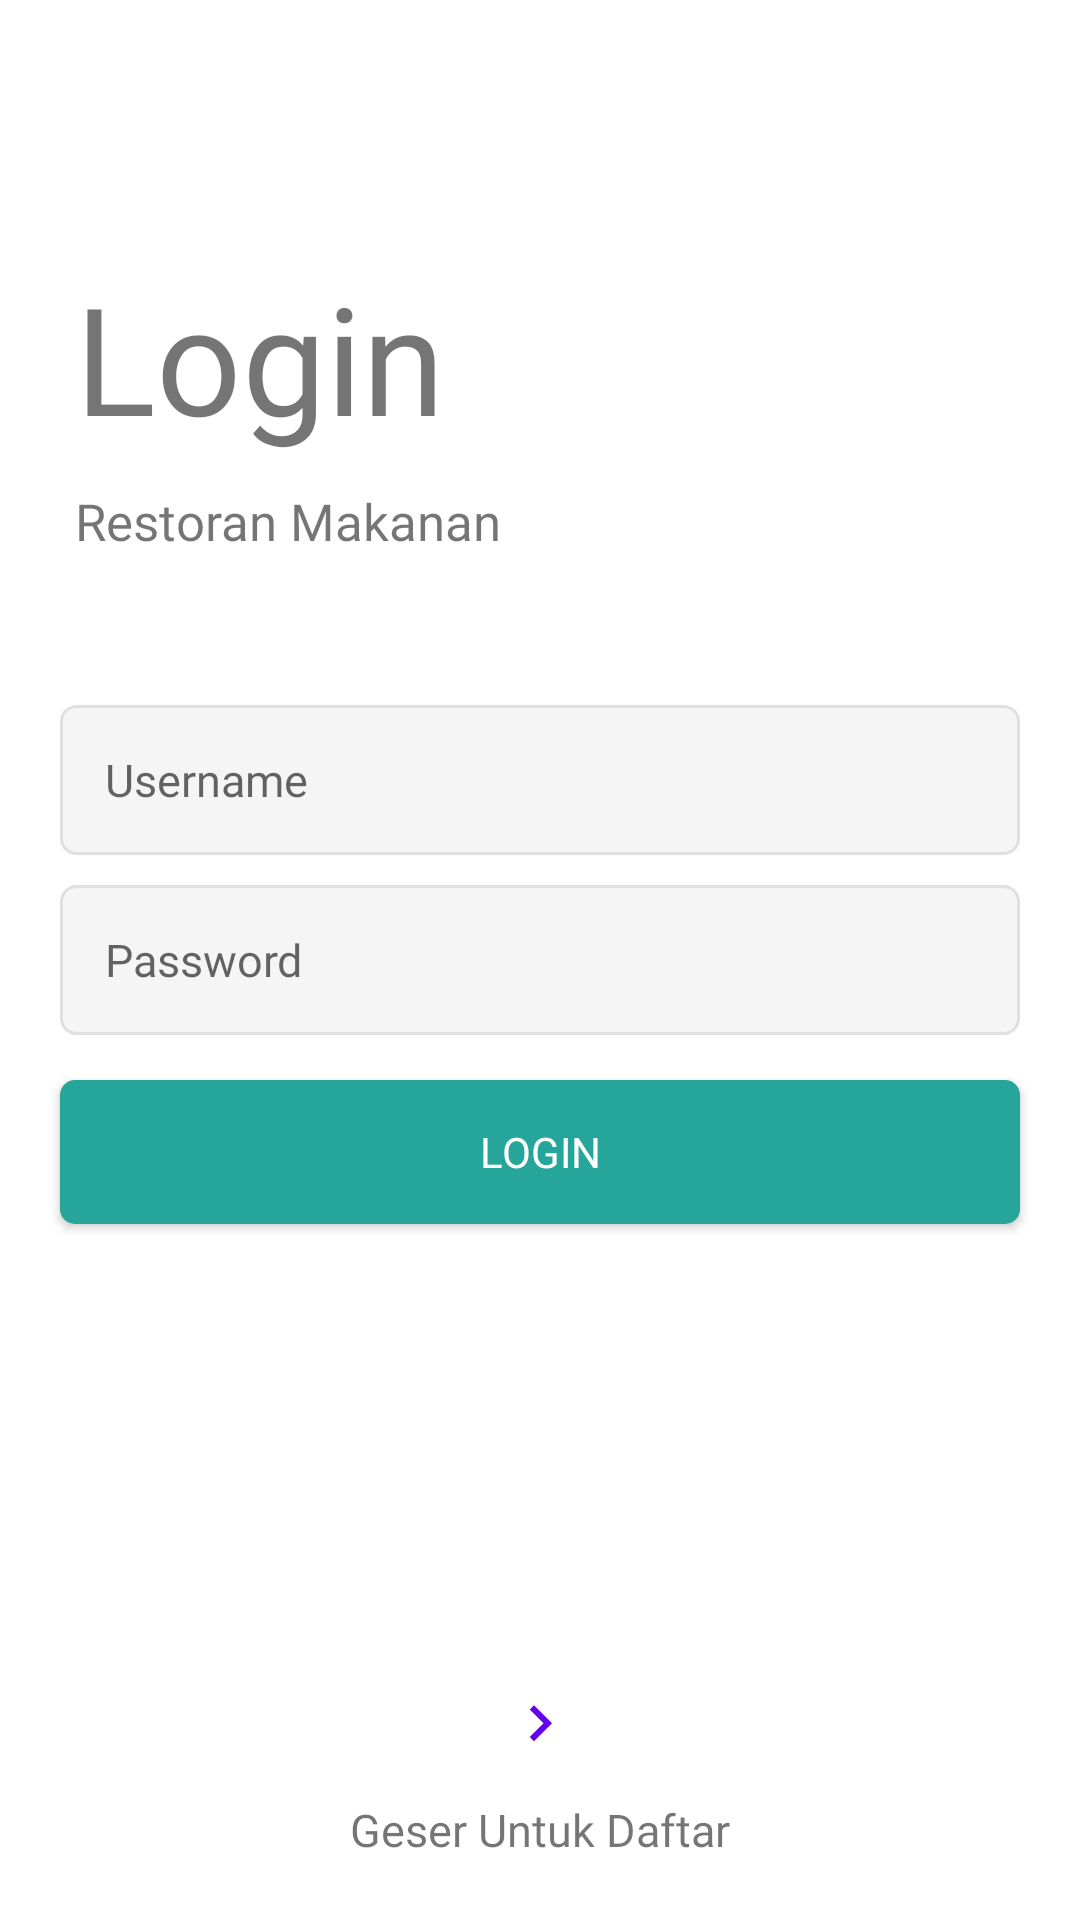

Write the Android layout XML for this screen, with the resource values it uses.
<!-- AndroidManifest.xml: application theme Theme.ServiceMotor -->
<!-- res/layout/activity_login.xml -->
<?xml version="1.0" encoding="utf-8"?>
<RelativeLayout
    xmlns:android="http://schemas.android.com/apk/res/android"
    xmlns:app="http://schemas.android.com/apk/res-auto"
    xmlns:tools="http://schemas.android.com/tools"
    android:layout_width="match_parent"
    android:layout_height="match_parent"
    tools:context=".LoginActivity">
    <TextView
        android:id="@+id/tv_title"
        android:layout_width="wrap_content"
        android:layout_height="wrap_content"
        android:text="Login"
        android:textSize="50sp"
        android:fontFamily="@font/indigo_daisy"
        android:layout_marginStart="25dp"
        android:layout_marginBottom="10dp"
        android:layout_above="@id/tv_subtitle"/>
    <TextView
        android:id="@+id/tv_subtitle"
        android:layout_width="wrap_content"
        android:layout_height="wrap_content"
        android:text="Restoran Makanan"
        android:textSize="17sp"
        android:fontFamily="@font/roboto_regular"
        android:layout_marginStart="25dp"
        android:layout_marginBottom="50dp"
        android:layout_above="@id/signinusernameEditText"/>
    <EditText
        android:id="@+id/signinusernameEditText"
        android:layout_width="match_parent"
        android:layout_height="50dp"
        android:hint="@string/username"
        android:layout_marginLeft="20dp"
        android:layout_marginRight="20dp"
        android:padding="15dp"
        android:inputType="textEmailAddress"
        android:fontFamily="@font/roboto_regular"
        android:layout_above="@id/signinpasswordEditText"
        android:background="@drawable/et_custom"
        android:textSize="15sp" />
    <EditText
        android:id="@+id/signinpasswordEditText"
        android:layout_width="match_parent"
        android:layout_height="50dp"
        android:hint="@string/password"
        android:layout_marginLeft="20dp"
        android:layout_marginRight="20dp"
        android:layout_marginTop="10dp"
        android:padding="15dp"
        android:fontFamily="@font/roboto_regular"
        android:inputType="textPassword"
        android:layout_centerInParent="true"
        android:background="@drawable/et_custom"
        android:textSize="15sp" />
    <Button
        android:id="@+id/Signinbuttonid"
        android:layout_width="match_parent"
        android:layout_height="wrap_content"
        android:layout_below="@id/signinpasswordEditText"
        android:background="@drawable/btn_custom"
        android:layout_marginLeft="20dp"
        android:layout_marginRight="20dp"
        android:layout_marginTop="15dp"
        android:fontFamily="@font/roboto_regular"
        android:textColor="@android:color/white"
        android:text="Login"/>
    <ImageButton
        android:id="@+id/SignUpHerebuttonid"
        android:layout_width="50dp"
        android:layout_height="50dp"
        android:src="@drawable/ic_arrow_right"
        android:background="?android:attr/selectableItemBackground"
        android:layout_above="@id/swipeRight"
        android:layout_centerHorizontal="true"/>
    <TextView
        android:id="@+id/swipeRight"
        android:layout_width="wrap_content"
        android:layout_height="wrap_content"
        android:text="Geser Untuk Daftar"
        android:textSize="15sp"
        android:fontFamily="@font/roboto_regular"
        android:layout_centerHorizontal="true"
        android:layout_alignParentBottom="true"
        android:layout_marginBottom="20dp"/>
</RelativeLayout>
<!-- resources referenced by this layout -->
<resources>
  <!-- drawable btn_custom (drawable-v24) -->
  <?xml version="1.0" encoding="utf-8"?>
  <shape xmlns:android="http://schemas.android.com/apk/res/android"
      android:padding="10dp"
      android:shape="rectangle" >
      <solid android:color="#26a69a" />
      <corners
          android:bottomLeftRadius="5dp"
          android:bottomRightRadius="5dp"
          android:topLeftRadius="5dp"
          android:topRightRadius="5dp" />
  </shape>
  <!-- drawable et_custom (drawable-v24) -->
  <?xml version="1.0" encoding="utf-8"?>
  <shape xmlns:android="http://schemas.android.com/apk/res/android"
      android:padding="10dp"
      android:shape="rectangle" >
      <solid android:color="#f5f5f5" />
      <stroke
          android:width="1dp"
          android:color="#e0e0e0" />
      <corners
          android:bottomLeftRadius="5dp"
          android:bottomRightRadius="5dp"
          android:topLeftRadius="5dp"
          android:topRightRadius="5dp" />
  </shape>
  <!-- drawable ic_arrow_right (drawable-v24) -->
  <?xml version="1.0" encoding="utf-8"?>
  <vector android:height="24dp"
      android:tint="@color/colorPrimary"
      android:viewportHeight="24.0"
      android:viewportWidth="24.0"
      android:width="24dp"
      xmlns:android="http://schemas.android.com/apk/res/android">
      <path android:fillColor="#FF000000"
          android:pathData="M8.59,16.34l4.58,-4.59 -4.58,-4.59L10,5.75l6,6
  -6,6z"/>
  </vector>
  <string name="password">Password</string>
  <string name="username">Username</string>
  <style name="Theme.ServiceMotor" parent="Theme.MaterialComponents.DayNight.DarkActionBar">
          
          <item name="colorPrimary">@color/purple_500</item>
          <item name="colorPrimaryVariant">@color/purple_700</item>
          <item name="colorOnPrimary">@color/white</item>
          
          <item name="colorSecondary">@color/teal_200</item>
          <item name="colorSecondaryVariant">@color/teal_700</item>
          <item name="colorOnSecondary">@color/black</item>
          
          <item name="android:statusBarColor">?attr/colorPrimaryVariant</item>
          
      </style>
  <!-- not gathered from this repository: default colours our renderer supplied (Android Studio template values) -->
  <color name="purple_500">#FF6200EE</color>
  <color name="purple_700">#FF3700B3</color>
  <color name="teal_200">#FF03DAC5</color>
  <color name="teal_700">#FF018786</color>
  <color name="black">#FF000000</color>
  <color name="white">#FFFFFFFF</color>
  <color name="colorPrimary">#FF6200EE</color>
</resources>
